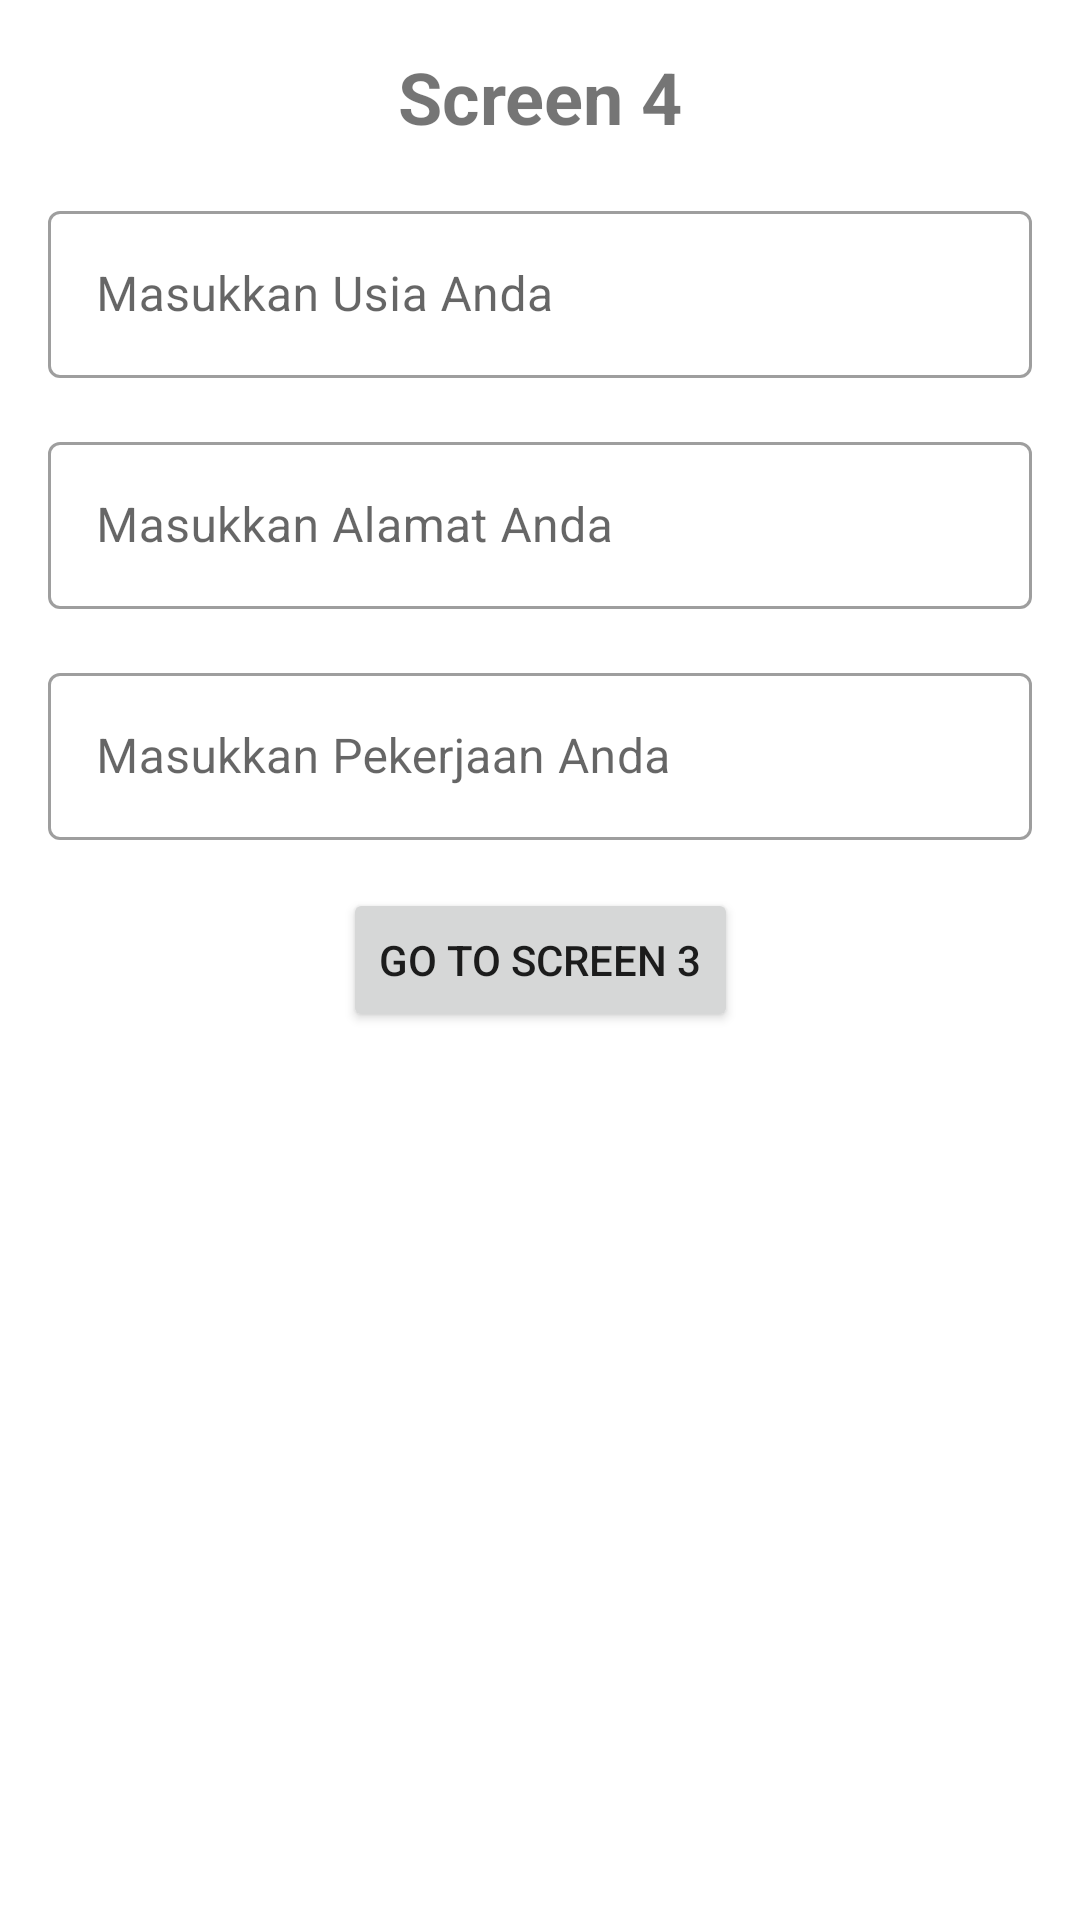

This screen was rendered from an Android layout file. Write that file and the resources it references.
<!-- AndroidManifest.xml: application theme Theme.TaskAndroidKotlin -->
<!-- res/layout/fragment_screen4.xml -->
<?xml version="1.0" encoding="utf-8"?>
<androidx.constraintlayout.widget.ConstraintLayout xmlns:android="http://schemas.android.com/apk/res/android"
    xmlns:tools="http://schemas.android.com/tools"
    android:layout_width="match_parent"
    android:layout_height="match_parent"
    xmlns:app="http://schemas.android.com/apk/res-auto"
    tools:context=".Screen4">

    <TextView
        android:layout_width="wrap_content"
        android:layout_height="wrap_content"
        android:text="@string/screen_4"
        android:textAlignment="center"
        android:layout_margin="16dp"
        android:textSize="24sp"
        android:textStyle="bold"
        app:layout_constraintEnd_toEndOf="parent"
        app:layout_constraintHorizontal_bias="0.5"
        app:layout_constraintStart_toStartOf="parent"
        app:layout_constraintTop_toTopOf="parent" />

    <com.google.android.material.textfield.TextInputLayout
        android:id="@+id/textInputLayout"
        style="@style/Widget.MaterialComponents.TextInputLayout.OutlinedBox"
        android:layout_width="match_parent"
        android:layout_height="wrap_content"
        android:layout_margin="16dp"
        app:layout_constraintBottom_toTopOf="@+id/textInputLayout3"
        app:layout_constraintEnd_toEndOf="parent"
        app:layout_constraintStart_toStartOf="parent">

        <com.google.android.material.textfield.TextInputEditText
            android:id="@+id/et_usia"
            android:layout_width="match_parent"
            android:layout_height="match_parent"
            android:hint="@string/masukkan_usia_anda"
            android:inputType="number"
            android:maxLines="1" />

    </com.google.android.material.textfield.TextInputLayout>

    <com.google.android.material.textfield.TextInputLayout
        android:id="@+id/textInputLayout3"
        style="@style/Widget.MaterialComponents.TextInputLayout.OutlinedBox"
        android:layout_width="match_parent"
        android:layout_height="wrap_content"
        android:layout_margin="16dp"
        app:layout_constraintBottom_toTopOf="@+id/textInputLayout2"
        app:layout_constraintEnd_toEndOf="parent"
        app:layout_constraintStart_toStartOf="parent">

        <com.google.android.material.textfield.TextInputEditText
            android:id="@+id/et_alamat"
            android:layout_width="match_parent"
            android:layout_height="match_parent"
            android:hint="@string/masukkan_alamat_anda"
            android:inputType="textNoSuggestions"
            android:maxLines="1" />

    </com.google.android.material.textfield.TextInputLayout>

    <com.google.android.material.textfield.TextInputLayout
        android:id="@+id/textInputLayout2"
        style="@style/Widget.MaterialComponents.TextInputLayout.OutlinedBox"
        android:layout_width="match_parent"
        android:layout_height="wrap_content"
        android:layout_margin="16dp"
        app:layout_constraintBottom_toTopOf="@+id/btn_screen_3"
        app:layout_constraintEnd_toEndOf="parent"
        app:layout_constraintStart_toStartOf="parent">

        <com.google.android.material.textfield.TextInputEditText
            android:id="@+id/et_pekerjaan"
            android:layout_width="match_parent"
            android:layout_height="match_parent"
            android:hint="@string/masukkan_pekerjaan_anda"
            android:inputType="textNoSuggestions"
            android:maxLines="1" />

    </com.google.android.material.textfield.TextInputLayout>

    <Button
        android:id="@+id/btn_screen_3"
        android:layout_width="wrap_content"
        android:layout_height="wrap_content"
        android:text="@string/go_to_screen_3"
        app:layout_constraintBottom_toBottomOf="parent"
        app:layout_constraintEnd_toEndOf="parent"
        app:layout_constraintHorizontal_bias="0.5"
        app:layout_constraintStart_toStartOf="parent"
        app:layout_constraintTop_toTopOf="parent"
        app:layout_constraintVertical_bias="0.5" />

</androidx.constraintlayout.widget.ConstraintLayout>
<!-- resources referenced by this layout -->
<resources>
  <string name="go_to_screen_3">go to screen 3</string>
  <string name="masukkan_alamat_anda">Masukkan Alamat Anda</string>
  <string name="masukkan_pekerjaan_anda">Masukkan Pekerjaan Anda</string>
  <string name="masukkan_usia_anda">Masukkan Usia Anda</string>
  <string name="screen_4">Screen 4</string>
  <style name="Theme.TaskAndroidKotlin" parent="Theme.MaterialComponents.DayNight.DarkActionBar">
          
          <item name="colorPrimary">@color/purple_500</item>
          <item name="colorPrimaryVariant">@color/purple_700</item>
          <item name="colorOnPrimary">@color/white</item>
          
          <item name="colorSecondary">@color/teal_200</item>
          <item name="colorSecondaryVariant">@color/teal_700</item>
          <item name="colorOnSecondary">@color/black</item>
          
          <item name="android:statusBarColor">?attr/colorPrimaryVariant</item>
          
      </style>
  <!-- not gathered from this repository: default colours our renderer supplied (Android Studio template values) -->
  <color name="purple_500">#FF6200EE</color>
  <color name="purple_700">#FF3700B3</color>
  <color name="teal_200">#FF03DAC5</color>
  <color name="teal_700">#FF018786</color>
  <color name="black">#FF000000</color>
  <color name="white">#FFFFFFFF</color>
</resources>
